pico-8 play session: hold ← + tap ❎

[t = 2 s] hold ← ~2s, tap ❎ ~4×
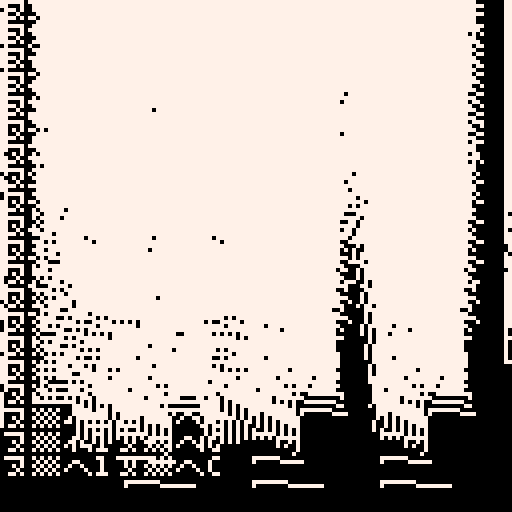
[t = 6 s] hold ← ~6s, tap ❎ ~10×
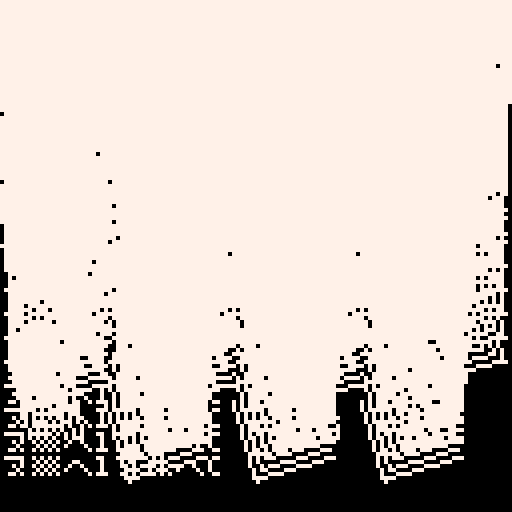
[t = 8 s] hold ← ~8s, tap ❎ ~14×
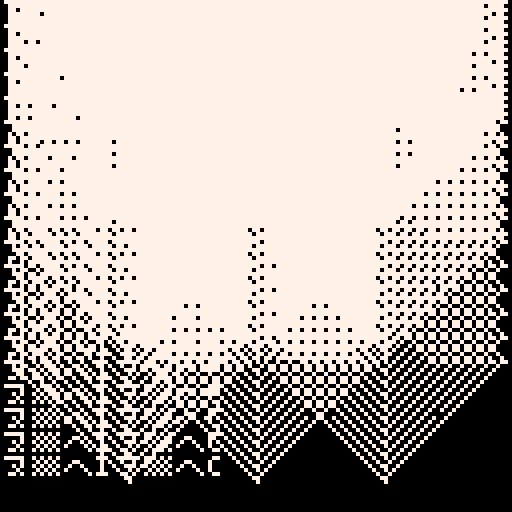

pico-8 cartridge
version 29
__lua__


--[[
  put this check_time function at the start of the cart
  make sure to call check_time() somehwere in the cart.
  in most tweetcarts, the bast place to do this is direclty before "flip()"
--]]
function check_time() 
  --id is stored in the parameters field
  my_id = stat(6)

  --the breadcrumb field is the name of the start cart + "," + the number of seconds we should play
  my_info = stat(100)
  --if we don't have it, stop checking
  if my_info == nil then
    return
  end

  breadcumb_parts = split(my_info, ",", true)
  start_cart_name = breadcumb_parts[1]
  max_time = breadcumb_parts[2]

  --check if we hit the max time
  if time() > max_time or btnp(1) then
    load(start_cart_name,"",my_id)
  end
end
--end of check_time


v=sin::_::h=cos?'⁶1⁶c'
for c=32,96,32do
for r=32,96,32do
e=min(1,(t()/5)%1.2)for b=0,.9,.25do
a=.125-b+.25+e+(b-.5)*2l=a+.125
for j=0,20,3do
x=c+h(b)*30+j*h(l)y=r+v(b)*30+j*v(l)
for i=0,20-j/2do
pset(x+h(a)*i,y+v(a)*i,7)pset(x+h(a+.25)*i,y+v(a+.25)*i,7)
end
end
end
end
end
check_time()
goto _


-- h=cos
-- v=sin
-- ::_::?'⁶1⁶c'
-- for c=32,96,32do
-- for r=32,96,32do
-- e=min(1,(t()/4)%1.2)
-- for b=0,.9,.25do
-- a=.125-b+.25+e+(b-.5)*2
-- l=a+.125
-- for j=0,20,3do
-- x=c+h(b)*30+h(l)*j
-- y=r+v(b)*30+v(l)*j
-- for i=0,20-j/2do
-- pset(x+h(a)*i,y+v(a)*i,7)
-- pset(x+h(a+.25)*i,y+v(a+.25)*i,7)
-- end
-- end
-- end
-- end
-- end
-- goto _



-- ::_::
-- cls()

-- for c=32,96,32do
-- r_start = 32
-- if(c==64)r_start+=16
-- for r=r_start,r_start+64,32do
-- e= (t()/4) % 1.2
-- if(e>1) e = 1
-- corner_dist = 30
-- for boxes=0,1,.25do
-- a = 0.125 - boxes+.25 + e
-- if(boxes==0.25 or boxes==0.75)a+=0.5
-- center_a = a + 0.125
-- for j=0,20,4do
-- cx= c + cos(boxes)*corner_dist  + cos(center_a) * j
-- cy= r + sin(boxes)*corner_dist + sin(center_a) * j
-- for i=0,20-j/2 do
-- pset(cx+cos(a)*i, cy+sin(a)*i, 7)
-- pset(cx+cos(a+.25)*i, cy+sin(a+.25)*i, 7)
-- end
-- end
-- end
-- end
-- end

-- flip()
-- goto _



-- ::_::
-- cls()
-- a = 0.125 + t() / 8
-- for y=0,128,3do
-- cx=64
-- cy=y
-- for i=0,100do
-- pset(cx+cos(a)*i, cy+sin(a)*i, 7)
-- pset(cx+cos(a+.25)*i, cy+sin(a+.25)*i, 7)
-- end
-- end

-- flip()
-- goto _
